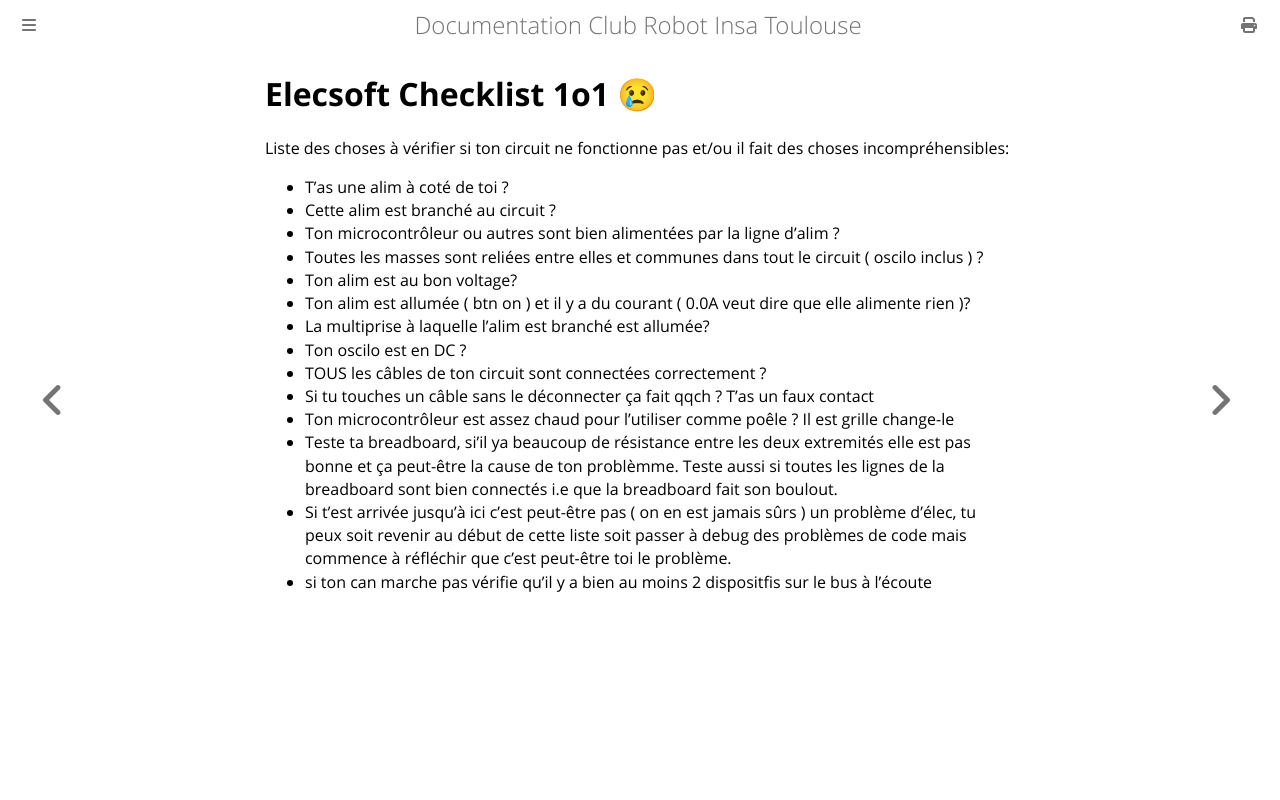

repository: ClubRobotInsat/doc · page: elec_soft/elecsoft_checklist.html · generator: mdbook

# Elecsoft Checklist 1o1 😢

Liste des choses à vérifier si ton circuit ne fonctionne pas et/ou il fait des choses incompréhensibles:

- T’as une alim à coté de toi ?
- Cette alim est branché au circuit ?
- Ton microcontrôleur ou autres sont bien alimentées par la ligne d’alim ?
- Toutes les masses sont reliées entre elles et communes dans tout le circuit ( oscilo inclus ) ?
- Ton alim est au bon voltage?
- Ton alim est allumée ( btn on ) et il y a du courant ( 0.0A veut dire que elle alimente rien )?
- La multiprise à laquelle l’alim est branché est allumée?
- Ton oscilo est en DC ?
- TOUS les câbles de ton circuit sont connectées correctement ?
- Si tu touches un câble sans le déconnecter ça fait qqch ? T’as un faux contact
- Ton microcontrôleur est assez chaud pour l’utiliser comme poêle ?  Il est grille change-le
- Teste ta breadboard, si'il ya beaucoup de résistance entre les deux extremités elle est pas bonne et ça peut-être la 
cause de ton problèmme. Teste aussi si toutes les lignes de la breadboard sont bien connectés i.e que la breadboard fait son boulout.
- Si t’est arrivée jusqu’à ici c’est peut-être pas ( on en est jamais sûrs ) un problème d’élec, tu peux soit revenir au début de cette liste soit passer à debug des problèmes de code mais commence à réfléchir que c’est peut-être toi le problème.
- si ton can marche pas vérifie qu’il y a bien au moins 2 dispositfis sur le bus à l’écoute
